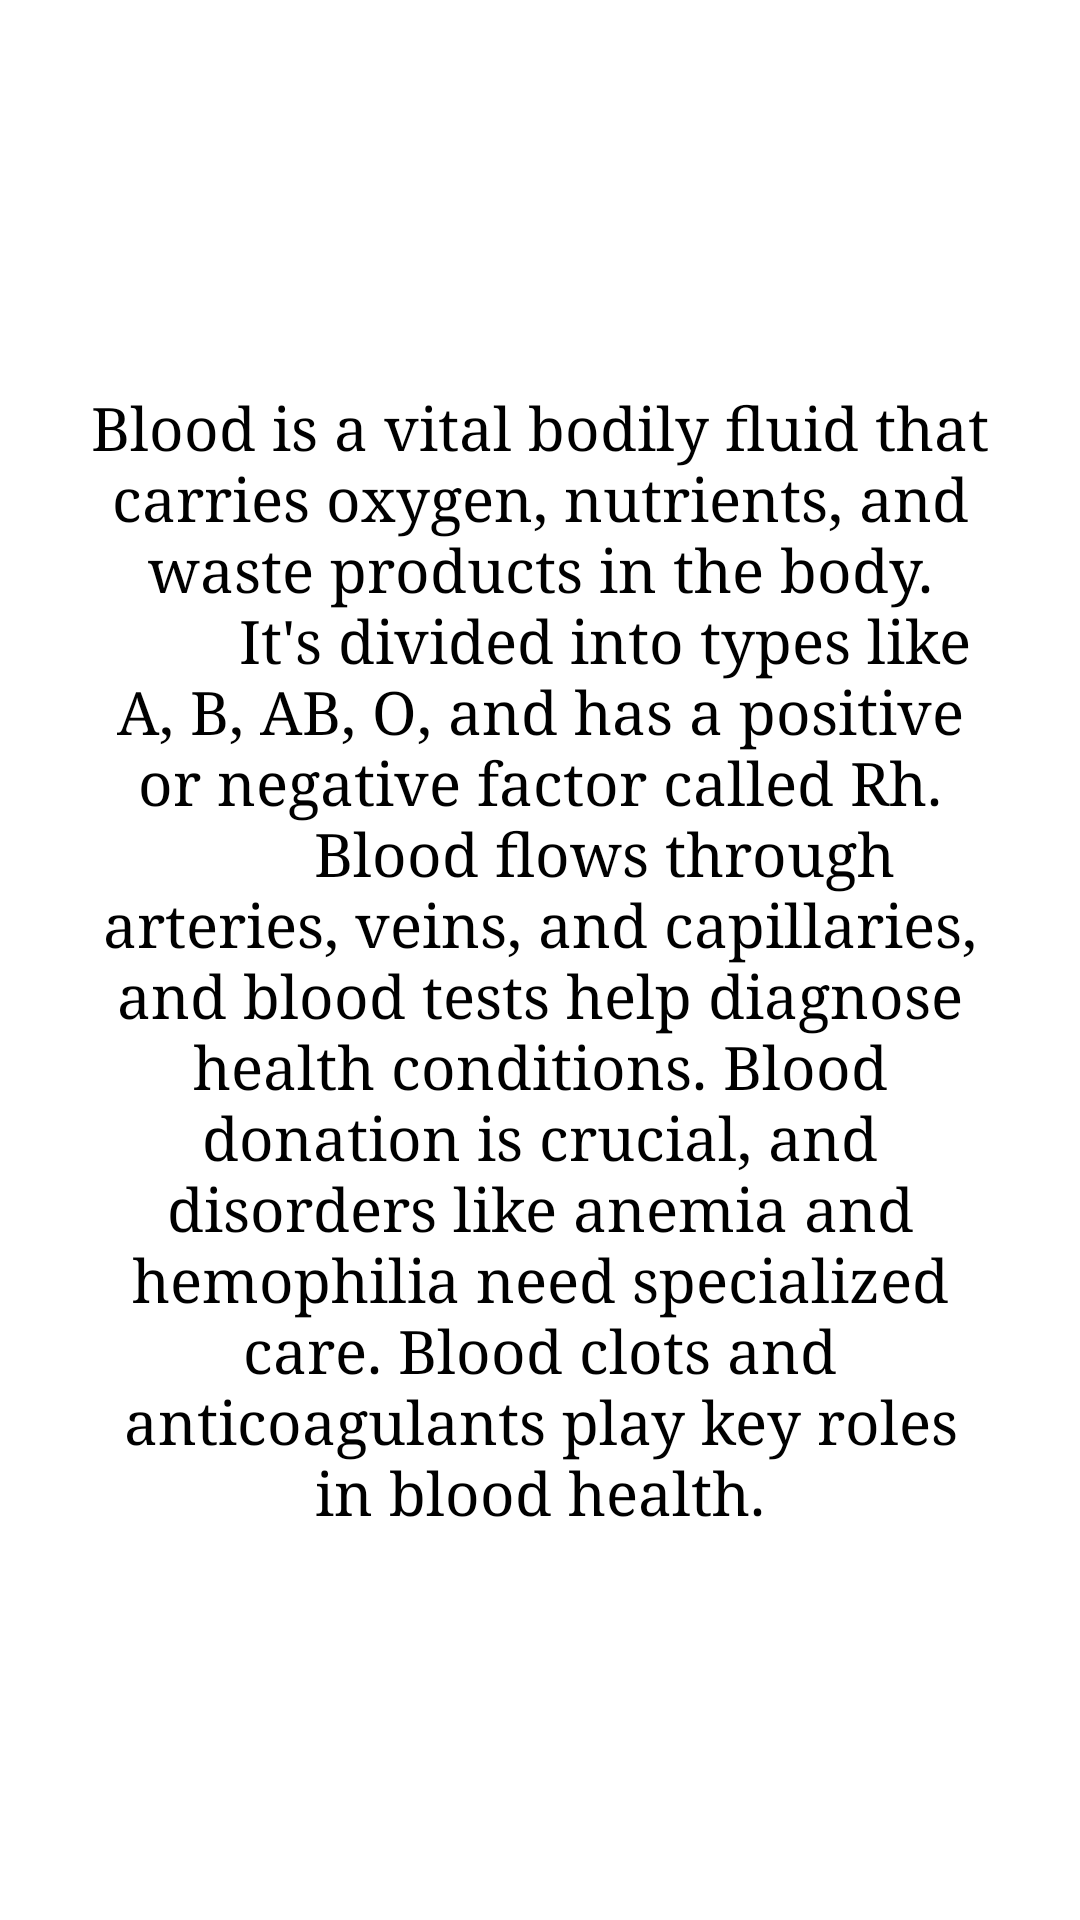

Layout XML and referenced resources for this Android screen:
<!-- AndroidManifest.xml: application theme Theme.CapsuleApp -->
<!-- res/layout/fragment_notes.xml -->
<?xml version="1.0" encoding="utf-8"?>
<FrameLayout xmlns:android="http://schemas.android.com/apk/res/android"
    xmlns:tools="http://schemas.android.com/tools"
    android:layout_width="match_parent"
    android:layout_height="match_parent"
    tools:context=".fragments.NotesFragment">

    <TextView
        android:layout_width="300dp"
        android:layout_height="wrap_content"
        android:layout_gravity="center"
        android:gravity="center"
        android:textSize="20sp"
        android:fontFamily="serif"
        android:textColor="@color/black"
        android:text="@string/notes" />

</FrameLayout>
<!-- resources referenced by this layout -->
<resources>
  <string name="notes">"Blood is a vital bodily fluid that carries oxygen, nutrients, and waste products in the body.
          It's divided into types like A, B, AB, O, and has a positive or negative factor called Rh.
          Blood flows through arteries, veins, and capillaries, and blood tests help diagnose health conditions. Blood donation is crucial, and disorders like anemia and hemophilia need specialized care. Blood clots and anticoagulants play key roles in blood health."</string>
  <style name="Theme.CapsuleApp" parent="Theme.MaterialComponents.DayNight.DarkActionBar">
          
          <item name="colorPrimary">@color/purple_500</item>
          <item name="colorPrimaryVariant">@color/purple_700</item>
          <item name="colorOnPrimary">@color/white</item>
          
          <item name="colorSecondary">@color/teal_200</item>
          <item name="colorSecondaryVariant">@color/teal_700</item>
          <item name="colorOnSecondary">@color/black</item>
          
          <item name="android:statusBarColor">?attr/colorPrimaryVariant</item>
          
      </style>
  <!-- not gathered from this repository: default colours our renderer supplied (Android Studio template values) -->
  <color name="purple_500">#FF6200EE</color>
  <color name="purple_700">#FF3700B3</color>
  <color name="teal_200">#FF03DAC5</color>
  <color name="teal_700">#FF018786</color>
  <color name="black">#FF000000</color>
  <color name="white">#FFFFFFFF</color>
</resources>
